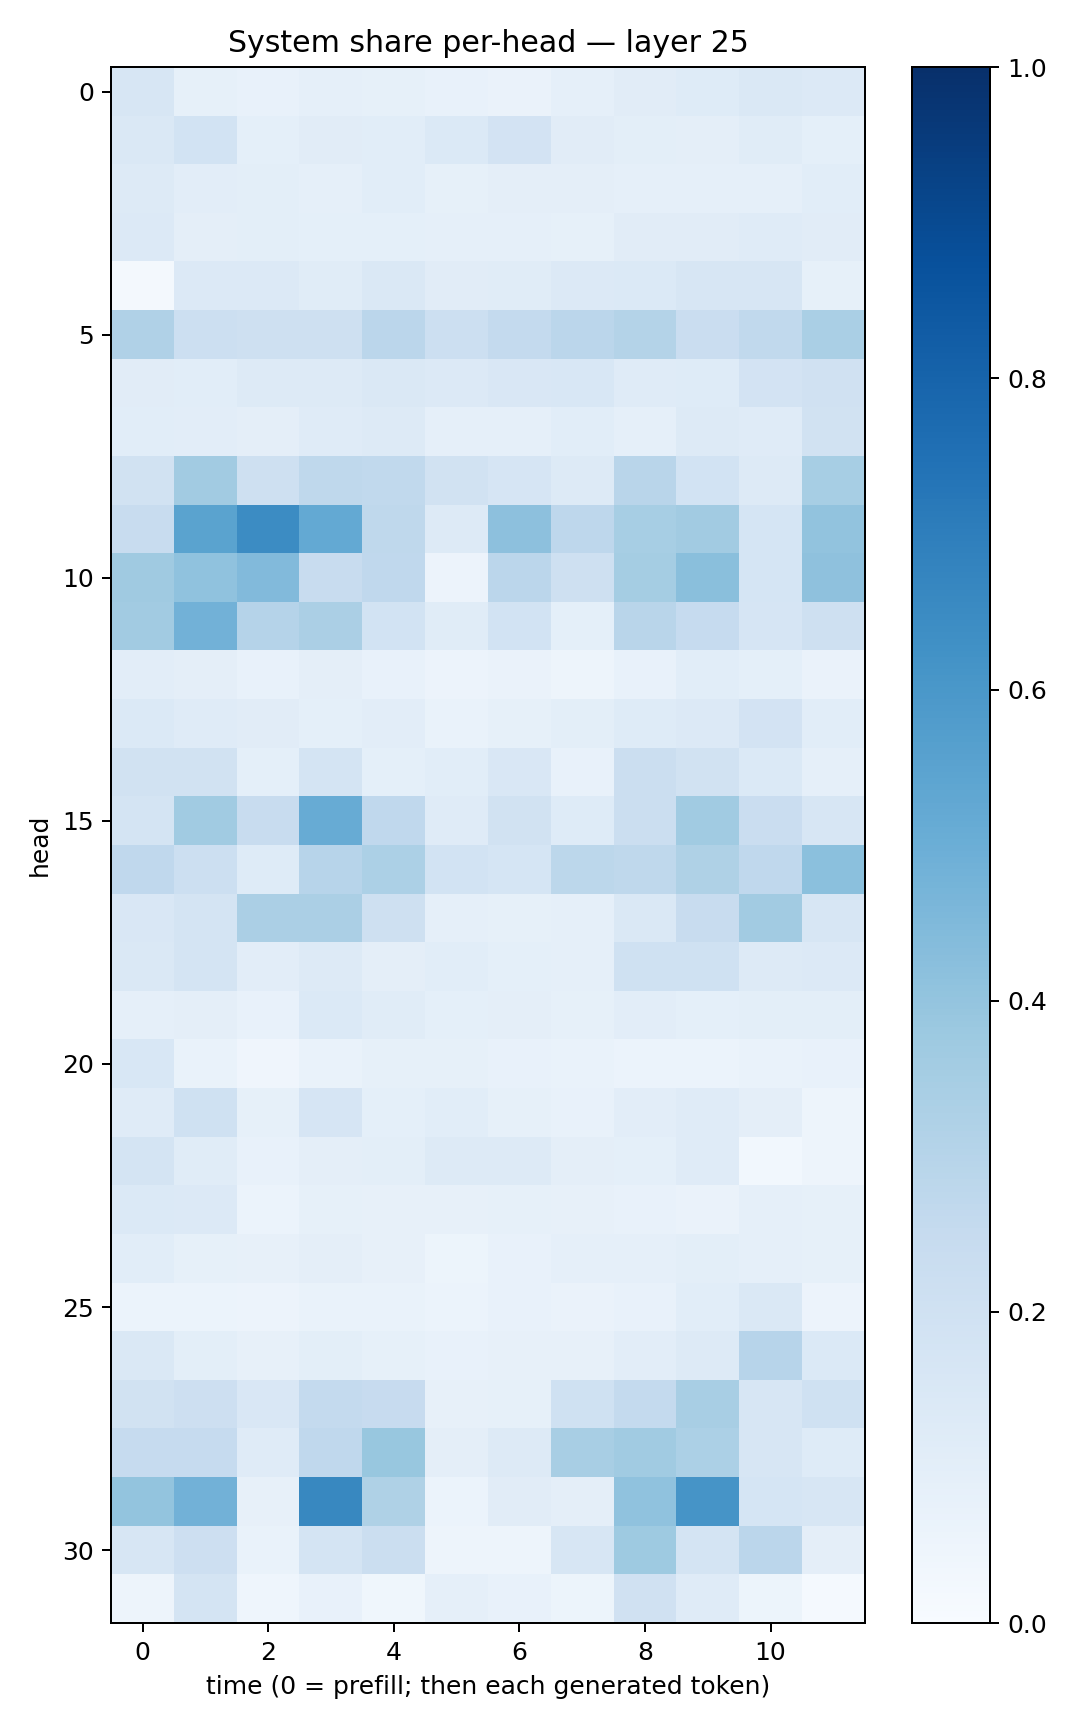

Data behind this chart, as committed beside it:
0.15975411, 0.08439762, 0.074992396, 0.08697435, 0.0841656, 0.07104029, 0.06261391, 0.088295445, 0.10957353, 0.1225073, 0.14601369, 0.13585426
0.1477, 0.1836, 0.09073, 0.1108, 0.1061, 0.1374, 0.1809, 0.1103, 0.0993, 0.09648, 0.1159, 0.09116
0.1308, 0.1052, 0.09824, 0.08872, 0.1093, 0.08538, 0.09613, 0.09398, 0.08741, 0.08766, 0.08942, 0.108
0.133, 0.09665, 0.1011, 0.08988, 0.09313, 0.08893, 0.08744, 0.08388, 0.1104, 0.1132, 0.1206, 0.1104
0.01997, 0.1328, 0.1349, 0.1157, 0.1416, 0.1124, 0.1154, 0.1344, 0.1404, 0.1637, 0.1636, 0.08446
0.3201, 0.2164, 0.2045, 0.2056, 0.2825, 0.2166, 0.2542, 0.282, 0.3057, 0.2293, 0.2643, 0.3362
0.111, 0.1085, 0.1265, 0.1302, 0.146, 0.1353, 0.1508, 0.1559, 0.1192, 0.1228, 0.1835, 0.1969
0.1086, 0.1032, 0.0967, 0.1208, 0.1298, 0.08784, 0.08828, 0.1089, 0.08929, 0.1303, 0.1203, 0.1892
0.1947, 0.3614, 0.208, 0.2728, 0.2628, 0.1917, 0.1662, 0.1326, 0.2901, 0.1867, 0.1308, 0.3454
0.2352, 0.5473, 0.6451, 0.5229, 0.271, 0.1327, 0.4143, 0.2744, 0.3446, 0.3604, 0.1702, 0.4032
0.3706, 0.4089, 0.4445, 0.2421, 0.2681, 0.05476, 0.2835, 0.2084, 0.353, 0.4255, 0.1697, 0.4102
0.3595, 0.4841, 0.3041, 0.3356, 0.1862, 0.1153, 0.1862, 0.09362, 0.2913, 0.2476, 0.1662, 0.206
0.1016, 0.09428, 0.0734, 0.0939, 0.07657, 0.05854, 0.06435, 0.04891, 0.07178, 0.1091, 0.09089, 0.06481
0.1374, 0.1199, 0.113, 0.09243, 0.1054, 0.06819, 0.08362, 0.09828, 0.122, 0.1336, 0.1804, 0.1062
0.1919, 0.1877, 0.09223, 0.1742, 0.09098, 0.1078, 0.1519, 0.07299, 0.2196, 0.1924, 0.1389, 0.0892
0.1724, 0.3641, 0.2354, 0.511, 0.2666, 0.1196, 0.1945, 0.1211, 0.2235, 0.3656, 0.2279, 0.1635
0.2656, 0.2172, 0.1217, 0.2957, 0.329, 0.1862, 0.1711, 0.2788, 0.2699, 0.3214, 0.2694, 0.4186
0.1496, 0.1779, 0.334, 0.3322, 0.2058, 0.08704, 0.0832, 0.08688, 0.1437, 0.242, 0.3595, 0.1635
0.1415, 0.1779, 0.1018, 0.1303, 0.09568, 0.1086, 0.09278, 0.08728, 0.2015, 0.1995, 0.1276, 0.1362
0.08937, 0.09647, 0.07477, 0.1376, 0.1171, 0.09063, 0.09633, 0.08554, 0.1032, 0.09108, 0.09786, 0.1009
0.1543, 0.06922, 0.04225, 0.06774, 0.08302, 0.08264, 0.07437, 0.06894, 0.06207, 0.06153, 0.06725, 0.07703
0.1193, 0.2005, 0.08469, 0.1671, 0.09374, 0.1092, 0.0826, 0.0739, 0.1029, 0.1207, 0.09404, 0.0473
0.1767, 0.1153, 0.07447, 0.09583, 0.09838, 0.1321, 0.1274, 0.09513, 0.09253, 0.1191, 0.02851, 0.04694
0.1393, 0.1348, 0.06025, 0.08215, 0.08057, 0.08003, 0.08396, 0.08072, 0.07115, 0.06557, 0.08761, 0.08409
0.1062, 0.08383, 0.08095, 0.09451, 0.07818, 0.05334, 0.07048, 0.08707, 0.08716, 0.09855, 0.08792, 0.08479
0.06147, 0.05876, 0.05774, 0.07008, 0.06785, 0.06231, 0.07732, 0.06372, 0.07052, 0.1063, 0.1447, 0.05792
0.1447, 0.099, 0.07945, 0.1013, 0.0824, 0.07523, 0.08029, 0.07934, 0.1017, 0.1316, 0.2965, 0.1402
0.1903, 0.2132, 0.1495, 0.2571, 0.2426, 0.07939, 0.08213, 0.2001, 0.2564, 0.3423, 0.1582, 0.201
0.2482, 0.2469, 0.119, 0.2685, 0.3885, 0.09384, 0.1274, 0.3423, 0.3661, 0.3307, 0.162, 0.1214
0.3995, 0.482, 0.08096, 0.662, 0.3234, 0.06191, 0.1095, 0.09465, 0.4064, 0.612, 0.1711, 0.1618
0.1566, 0.214, 0.06719, 0.1759, 0.2256, 0.05047, 0.05062, 0.1571, 0.3716, 0.1783, 0.2818, 0.09397
0.04843, 0.1732, 0.04405, 0.07784, 0.03726, 0.08922, 0.07511, 0.05094, 0.1986, 0.1181, 0.05331, 0.01427
